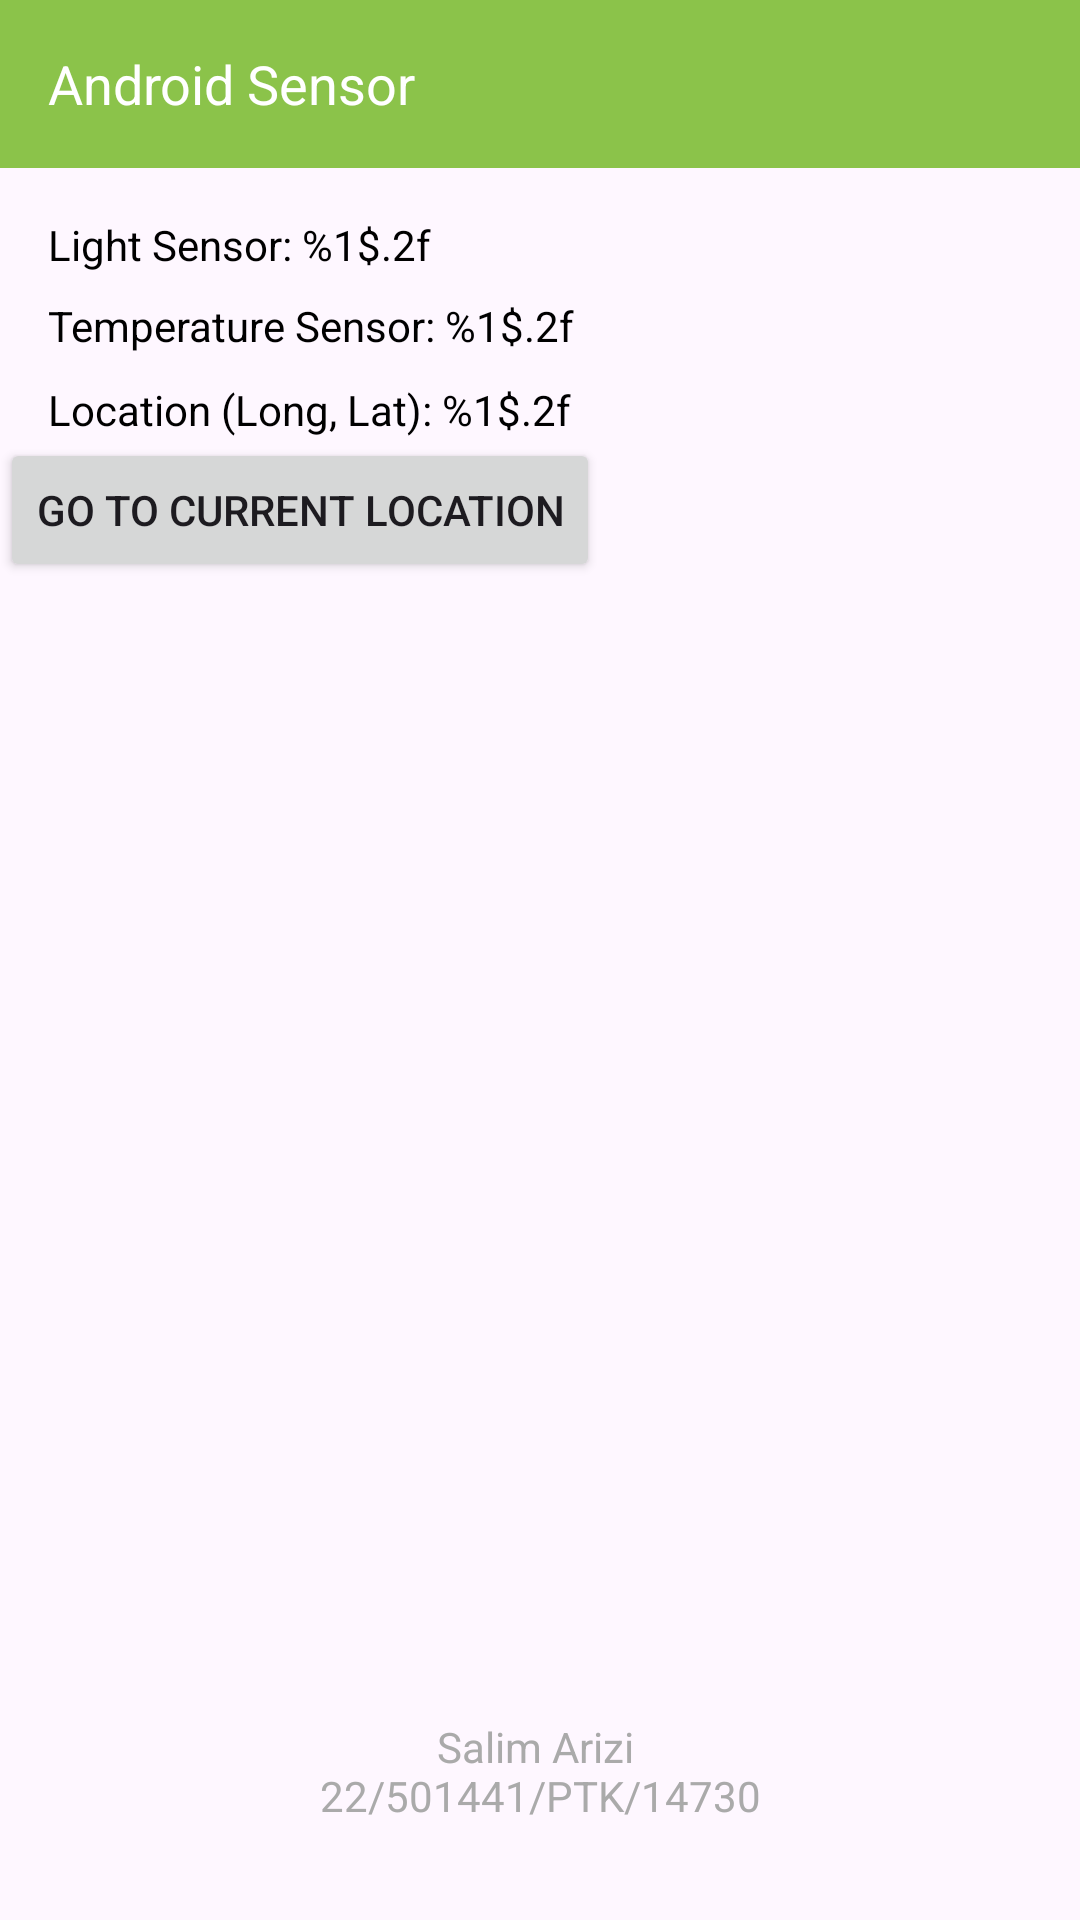

Write the Android layout XML for this screen, with the resource values it uses.
<!-- AndroidManifest.xml: application theme Theme.AndroidSensors -->
<!-- res/layout/activity_sensor_listener.xml -->
<?xml version="1.0" encoding="utf-8"?>
<androidx.constraintlayout.widget.ConstraintLayout xmlns:android="http://schemas.android.com/apk/res/android"
    xmlns:app="http://schemas.android.com/apk/res-auto"
    xmlns:tools="http://schemas.android.com/tools"
    android:layout_width="match_parent"
    android:layout_height="match_parent">

    <include
        android:id="@+id/toolbarLayout"
        layout="@layout/layout_toolbar"
        app:layout_constraintEnd_toEndOf="parent"
        app:layout_constraintStart_toStartOf="parent"
        app:layout_constraintTop_toTopOf="parent" />

    <TextView
        android:id="@+id/sensor_light"
        android:layout_width="0dp"
        android:layout_height="wrap_content"
        android:layout_marginStart="16dp"
        android:layout_marginTop="16dp"
        android:layout_marginEnd="16dp"
        android:text="@string/label_light"
        android:textColor="@color/black"
        app:layout_constraintEnd_toEndOf="parent"
        app:layout_constraintStart_toStartOf="parent"
        app:layout_constraintTop_toBottomOf="@id/toolbarLayout" />

    <TextView
        android:id="@+id/sensor_proximity"
        android:layout_width="0dp"
        android:layout_height="wrap_content"
        android:layout_marginStart="16dp"
        android:layout_marginTop="8dp"
        android:layout_marginEnd="16dp"
        android:text="@string/label_proximity"
        android:textColor="@color/black"
        app:layout_constraintEnd_toEndOf="parent"
        app:layout_constraintStart_toStartOf="parent"
        app:layout_constraintTop_toBottomOf="@id/sensor_light" />

    <TextView
        android:id="@+id/longitude_latitude"
        android:layout_width="0dp"
        android:layout_height="wrap_content"
        android:layout_marginStart="16dp"
        android:layout_marginTop="36dp"
        android:layout_marginEnd="16dp"
        android:text="@string/label_longlat"
        android:textColor="@color/black"
        app:layout_constraintEnd_toEndOf="parent"
        app:layout_constraintHorizontal_bias="0.0"
        app:layout_constraintStart_toStartOf="parent"
        app:layout_constraintTop_toBottomOf="@id/sensor_light" />

    <Button
        android:id="@+id/btnMaps"
        android:layout_width="wrap_content"
        android:layout_height="wrap_content"
        android:text="Go to Current Location"
        app:layout_constraintEnd_toEndOf="parent"
        app:layout_constraintHorizontal_bias="0.0"
        app:layout_constraintStart_toStartOf="parent"
        app:layout_constraintTop_toBottomOf="@id/longitude_latitude" />

    <include
        android:id="@+id/footer"
        layout="@layout/layout_footer"
        android:layout_width="0dp"
        android:layout_height="wrap_content"
        android:layout_marginBottom="32dp"
        app:layout_constraintBottom_toBottomOf="parent"
        app:layout_constraintEnd_toEndOf="parent"
        app:layout_constraintStart_toStartOf="parent" />



</androidx.constraintlayout.widget.ConstraintLayout>
<!-- res/layout/layout_toolbar.xml (included above) -->
<?xml version="1.0" encoding="utf-8"?>
<com.google.android.material.appbar.AppBarLayout xmlns:android="http://schemas.android.com/apk/res/android"
    xmlns:app="http://schemas.android.com/apk/res-auto"
    xmlns:tools="http://schemas.android.com/tools"
    android:layout_width="match_parent"
    android:layout_height="56dp"
    app:elevation="4dp"
    android:background="@color/primary"
    app:layout_constraintEnd_toEndOf="parent"
    app:layout_constraintStart_toStartOf="parent"
    app:layout_constraintTop_toTopOf="parent">

    <androidx.appcompat.widget.Toolbar
        android:id="@+id/toolbar"
        android:layout_width="match_parent"
        android:layout_height="wrap_content">

        <TextView
            android:id="@+id/toolbarTitle"
            android:layout_width="wrap_content"
            android:layout_height="match_parent"
            android:layout_marginStart="16dp"
            android:textColor="@color/white"
            android:textSize="18sp"
            tools:text="Android Sensor" />
    </androidx.appcompat.widget.Toolbar>
</com.google.android.material.appbar.AppBarLayout>
<!-- res/layout/layout_footer.xml (included above) -->
<?xml version="1.0" encoding="utf-8"?>
<TextView xmlns:android="http://schemas.android.com/apk/res/android"
    android:layout_width="wrap_content"
    android:layout_height="wrap_content"
    android:gravity="center"
    android:text="@string/footer"
    android:textColor="@android:color/darker_gray"
    android:textSize="14sp" />
<!-- resources referenced by this layout -->
<resources>
  <color name="black">#FF000000</color>
  <color name="primary">#8BC34A</color>
  <color name="white">#FFFFFFFF</color>
  <string name="footer">Salim Arizi \n22/501441/PTK/14730</string>
  <string name="label_light">Light Sensor: %1$.2f</string>
  <string name="label_longlat">Location (Long, Lat): %1$.2f</string>
  <string name="label_proximity">Temperature Sensor: %1$.2f</string>
  <style name="Theme.AndroidSensors" parent="Base.Theme.AndroidSensors" />
  <style name="Base.Theme.AndroidSensors" parent="Theme.Material3.DayNight.NoActionBar">
          
           <item name="colorPrimary">@color/primary</item>
      </style>
</resources>
